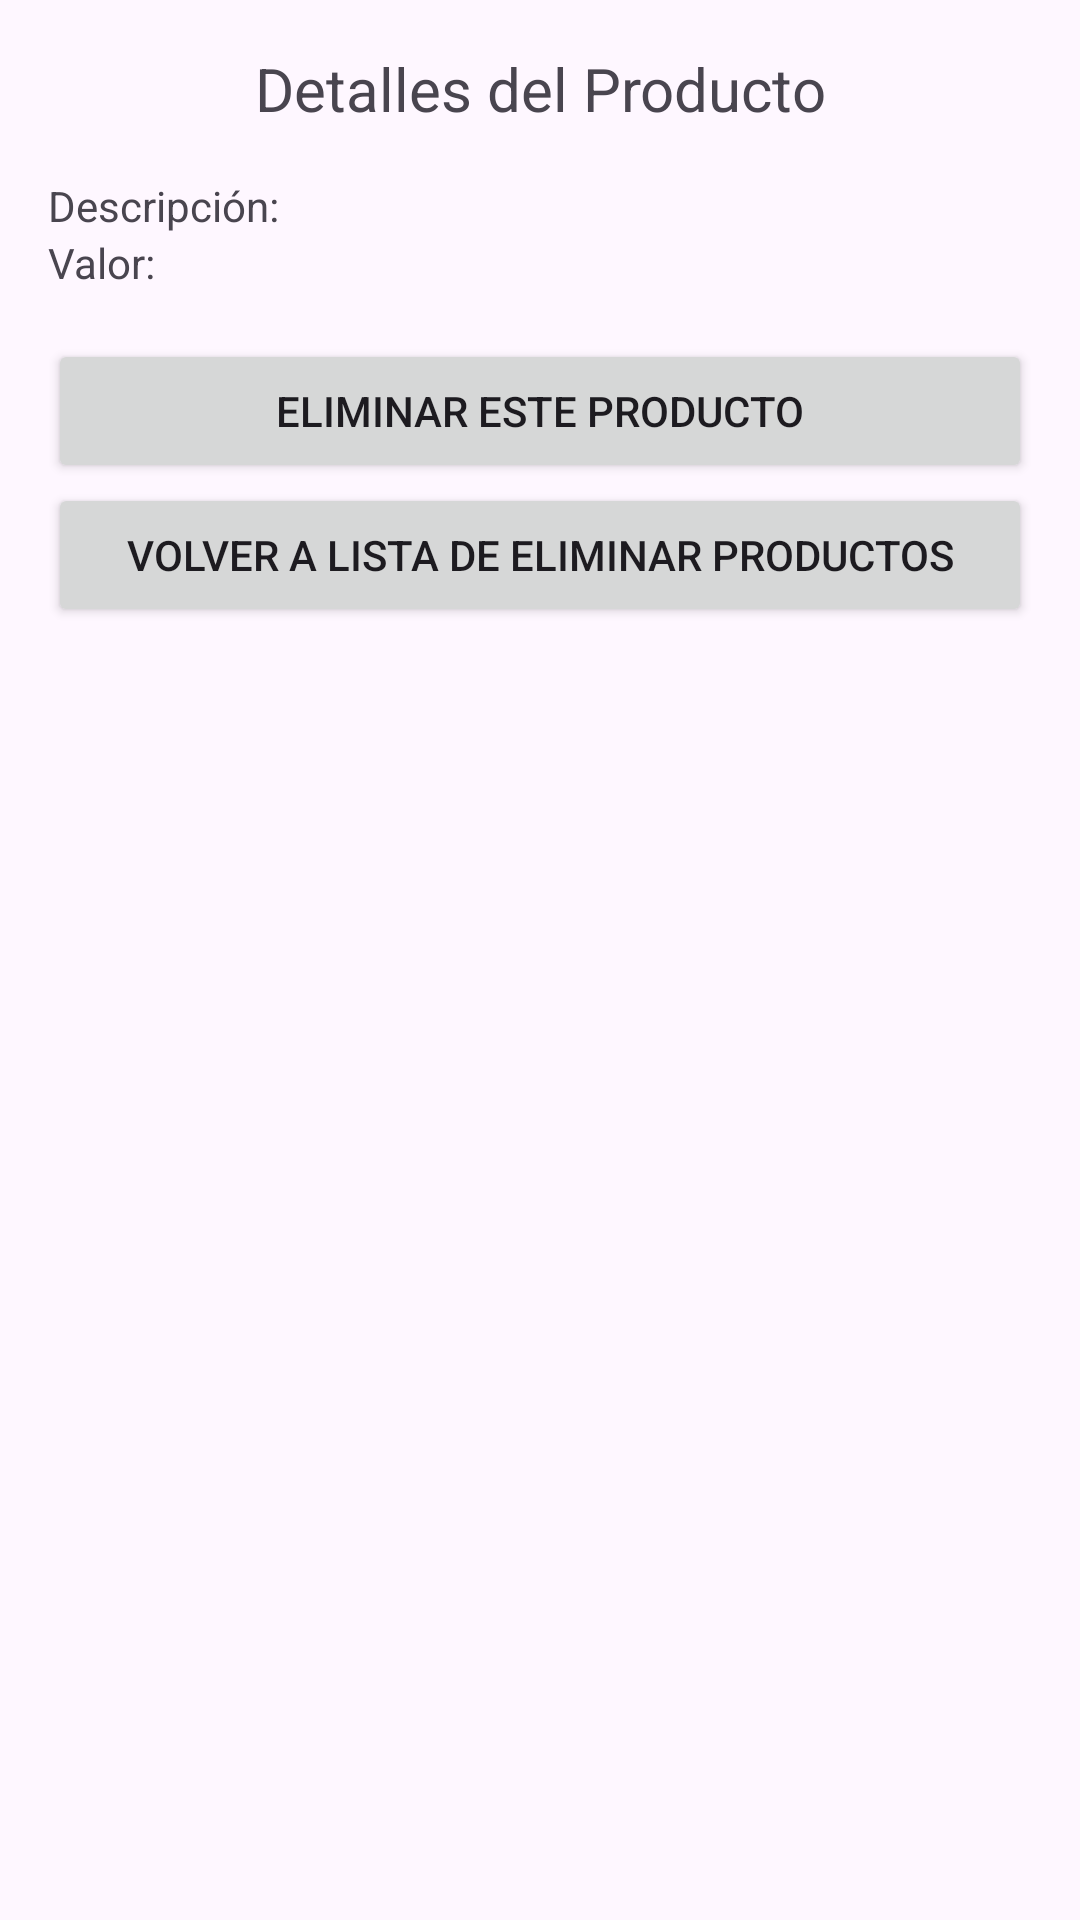

Layout XML and referenced resources for this Android screen:
<!-- AndroidManifest.xml: application theme Theme.CRUD_FERRETERIA_v2 -->
<!-- res/layout/activity_renderizar_eliminar_producto.xml -->
<LinearLayout xmlns:android="http://schemas.android.com/apk/res/android"
    android:layout_width="match_parent"
    android:layout_height="match_parent"
    android:orientation="vertical"
    android:padding="16dp">

    <TextView
        android:layout_width="match_parent"
        android:layout_height="wrap_content"
        android:text="Detalles del Producto"
        android:textSize="20sp"
        android:gravity="center"
        android:layout_marginBottom="16dp"/>

    <TextView
        android:id="@+id/txtDescripcionRenderizarProducto"
        android:layout_width="match_parent"
        android:layout_height="wrap_content"
        android:text="Descripción: " />

    <TextView
        android:id="@+id/txtValorRenderizarProducto"
        android:layout_width="match_parent"
        android:layout_height="wrap_content"
        android:layout_marginBottom="16dp"
        android:text="Valor: " />

    <Button
        android:id="@+id/btnEliminarProductoRenderizar"
        android:layout_width="match_parent"
        android:layout_height="wrap_content"
        android:text="Eliminar Este Producto" />

    <Button
        android:id="@+id/btnVolverListaEliminarProductos"
        android:layout_width="match_parent"
        android:layout_height="wrap_content"
        android:text="Volver a Lista de Eliminar Productos" />
</LinearLayout>
<!-- resources referenced by this layout -->
<resources>
  <style name="Theme.CRUD_FERRETERIA_v2" parent="Base.Theme.CRUD_FERRETERIA_v2" />
  <style name="Base.Theme.CRUD_FERRETERIA_v2" parent="Theme.Material3.DayNight.NoActionBar">
          
          
      </style>
</resources>
